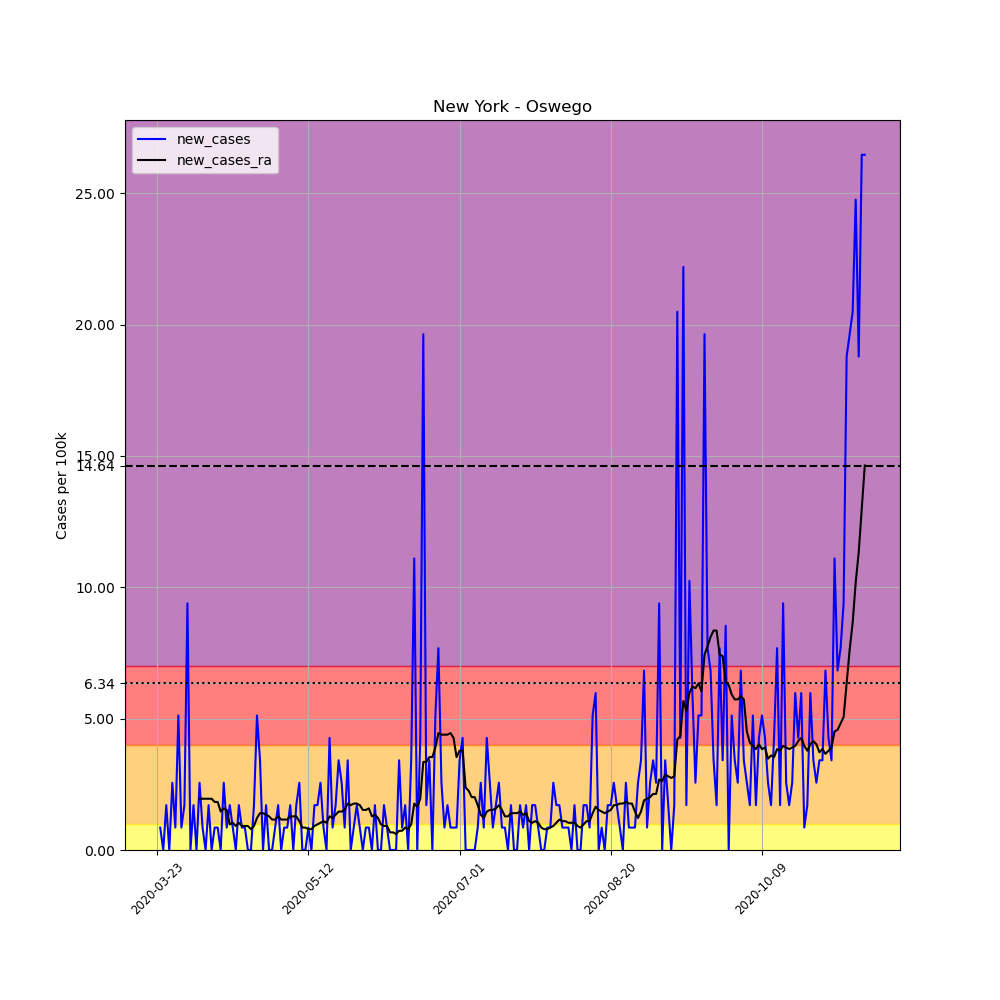

The data file committed next to this chart (first rows):
, date, county, state, fips, cases, deaths, COUNTY, STNAME, CTYNAME, POPESTIMATE2019, per_100k, new_cases, new_cases_ra
284238, 2020-03-23, Oswego, New York, 36075, 1, 0, 75, New York, Oswego, 117124, 0.8538, , 
284239, 2020-03-24, Oswego, New York, 36075, 2, 0, 75, New York, Oswego, 117124, 1.708, 0.8538, 
284240, 2020-03-25, Oswego, New York, 36075, 2, 0, 75, New York, Oswego, 117124, 1.708, 0.0, 
284241, 2020-03-26, Oswego, New York, 36075, 4, 0, 75, New York, Oswego, 117124, 3.415, 1.708, 
284242, 2020-03-27, Oswego, New York, 36075, 4, 0, 75, New York, Oswego, 117124, 3.415, 0.0, 
284243, 2020-03-28, Oswego, New York, 36075, 7, 0, 75, New York, Oswego, 117124, 5.977, 2.561, 
284244, 2020-03-29, Oswego, New York, 36075, 8, 0, 75, New York, Oswego, 117124, 6.83, 0.8538, 
284245, 2020-03-30, Oswego, New York, 36075, 14, 0, 75, New York, Oswego, 117124, 11.95, 5.123, 
284246, 2020-03-31, Oswego, New York, 36075, 15, 0, 75, New York, Oswego, 117124, 12.81, 0.8538, 
284247, 2020-04-01, Oswego, New York, 36075, 17, 2, 75, New York, Oswego, 117124, 14.51, 1.708, 
284248, 2020-04-02, Oswego, New York, 36075, 28, 2, 75, New York, Oswego, 117124, 23.91, 9.392, 
284249, 2020-04-03, Oswego, New York, 36075, 28, 2, 75, New York, Oswego, 117124, 23.91, 0.0, 
284250, 2020-04-04, Oswego, New York, 36075, 30, 2, 75, New York, Oswego, 117124, 25.61, 1.708, 
284251, 2020-04-05, Oswego, New York, 36075, 30, 2, 75, New York, Oswego, 117124, 25.61, 0.0, 
284252, 2020-04-06, Oswego, New York, 36075, 33, 2, 75, New York, Oswego, 117124, 28.18, 2.561, 1.952
284253, 2020-04-07, Oswego, New York, 36075, 34, 2, 75, New York, Oswego, 117124, 29.03, 0.8538, 1.952
284254, 2020-04-08, Oswego, New York, 36075, 34, 0, 75, New York, Oswego, 117124, 29.03, 0.0, 1.952
284255, 2020-04-09, Oswego, New York, 36075, 36, 0, 75, New York, Oswego, 117124, 30.74, 1.708, 1.952
284256, 2020-04-10, Oswego, New York, 36075, 36, 0, 75, New York, Oswego, 117124, 30.74, 0.0, 1.952
284257, 2020-04-11, Oswego, New York, 36075, 37, 0, 75, New York, Oswego, 117124, 31.59, 0.8538, 1.83
284258, 2020-04-12, Oswego, New York, 36075, 38, 0, 75, New York, Oswego, 117124, 32.44, 0.8538, 1.83
284259, 2020-04-13, Oswego, New York, 36075, 38, 0, 75, New York, Oswego, 117124, 32.44, 0.0, 1.464
284260, 2020-04-14, Oswego, New York, 36075, 41, 0, 75, New York, Oswego, 117124, 35.01, 2.561, 1.586
284261, 2020-04-15, Oswego, New York, 36075, 42, 0, 75, New York, Oswego, 117124, 35.86, 0.8538, 1.525
284262, 2020-04-16, Oswego, New York, 36075, 44, 0, 75, New York, Oswego, 117124, 37.57, 1.708, 0.9758
284263, 2020-04-17, Oswego, New York, 36075, 45, 0, 75, New York, Oswego, 117124, 38.42, 0.8538, 1.037
284264, 2020-04-18, Oswego, New York, 36075, 45, 0, 75, New York, Oswego, 117124, 38.42, 0.0, 0.9148
284265, 2020-04-19, Oswego, New York, 36075, 47, 0, 75, New York, Oswego, 117124, 40.13, 1.708, 1.037
284266, 2020-04-20, Oswego, New York, 36075, 48, 0, 75, New York, Oswego, 117124, 40.98, 0.8538, 0.9148
284267, 2020-04-21, Oswego, New York, 36075, 49, 0, 75, New York, Oswego, 117124, 41.84, 0.8538, 0.9148
284268, 2020-04-22, Oswego, New York, 36075, 49, 0, 75, New York, Oswego, 117124, 41.84, 0.0, 0.9148
284269, 2020-04-23, Oswego, New York, 36075, 49, 0, 75, New York, Oswego, 117124, 41.84, 0.0, 0.7928
284270, 2020-04-24, Oswego, New York, 36075, 51, 0, 75, New York, Oswego, 117124, 43.54, 1.708, 0.9148
284271, 2020-04-25, Oswego, New York, 36075, 57, 0, 75, New York, Oswego, 117124, 48.67, 5.123, 1.22
284272, 2020-04-26, Oswego, New York, 36075, 61, 0, 75, New York, Oswego, 117124, 52.08, 3.415, 1.403
284273, 2020-04-27, Oswego, New York, 36075, 61, 0, 75, New York, Oswego, 117124, 52.08, 0.0, 1.403
284274, 2020-04-28, Oswego, New York, 36075, 63, 0, 75, New York, Oswego, 117124, 53.79, 1.708, 1.342
284275, 2020-04-29, Oswego, New York, 36075, 63, 0, 75, New York, Oswego, 117124, 53.79, 0.0, 1.281
284276, 2020-04-30, Oswego, New York, 36075, 63, 0, 75, New York, Oswego, 117124, 53.79, 0.0, 1.159
284277, 2020-05-01, Oswego, New York, 36075, 64, 0, 75, New York, Oswego, 117124, 54.64, 0.8538, 1.159
284278, 2020-05-02, Oswego, New York, 36075, 66, 0, 75, New York, Oswego, 117124, 56.35, 1.708, 1.281
284279, 2020-05-03, Oswego, New York, 36075, 66, 0, 75, New York, Oswego, 117124, 56.35, 0.0, 1.159
284280, 2020-05-04, Oswego, New York, 36075, 67, 0, 75, New York, Oswego, 117124, 57.2, 0.8538, 1.159
284281, 2020-05-05, Oswego, New York, 36075, 68, 0, 75, New York, Oswego, 117124, 58.06, 0.8538, 1.159
284282, 2020-05-06, Oswego, New York, 36075, 70, 0, 75, New York, Oswego, 117124, 59.77, 1.708, 1.281
284283, 2020-05-07, Oswego, New York, 36075, 70, 0, 75, New York, Oswego, 117124, 59.77, 0.0, 1.281
284284, 2020-05-08, Oswego, New York, 36075, 72, 0, 75, New York, Oswego, 117124, 61.47, 1.708, 1.281
284285, 2020-05-09, Oswego, New York, 36075, 75, 0, 75, New York, Oswego, 117124, 64.03, 2.561, 1.098
284286, 2020-05-10, Oswego, New York, 36075, 75, 0, 75, New York, Oswego, 117124, 64.03, 0.0, 0.8538
284287, 2020-05-11, Oswego, New York, 36075, 75, 0, 75, New York, Oswego, 117124, 64.03, 0.0, 0.8538
284288, 2020-05-12, Oswego, New York, 36075, 76, 0, 75, New York, Oswego, 117124, 64.89, 0.8538, 0.7928
284289, 2020-05-13, Oswego, New York, 36075, 76, 0, 75, New York, Oswego, 117124, 64.89, 0.0, 0.7928
284290, 2020-05-14, Oswego, New York, 36075, 78, 0, 75, New York, Oswego, 117124, 66.6, 1.708, 0.9148
284291, 2020-05-15, Oswego, New York, 36075, 80, 0, 75, New York, Oswego, 117124, 68.3, 1.708, 0.9758
284292, 2020-05-16, Oswego, New York, 36075, 83, 0, 75, New York, Oswego, 117124, 70.87, 2.561, 1.037
284293, 2020-05-17, Oswego, New York, 36075, 84, 0, 75, New York, Oswego, 117124, 71.72, 0.8538, 1.098
284294, 2020-05-18, Oswego, New York, 36075, 84, 0, 75, New York, Oswego, 117124, 71.72, 0.0, 1.037
284295, 2020-05-19, Oswego, New York, 36075, 89, 0, 75, New York, Oswego, 117124, 75.99, 4.269, 1.281
284296, 2020-05-20, Oswego, New York, 36075, 90, 0, 75, New York, Oswego, 117124, 76.84, 0.8538, 1.22
284297, 2020-05-21, Oswego, New York, 36075, 92, 0, 75, New York, Oswego, 117124, 78.55, 1.708, 1.342
... 175 more rows
